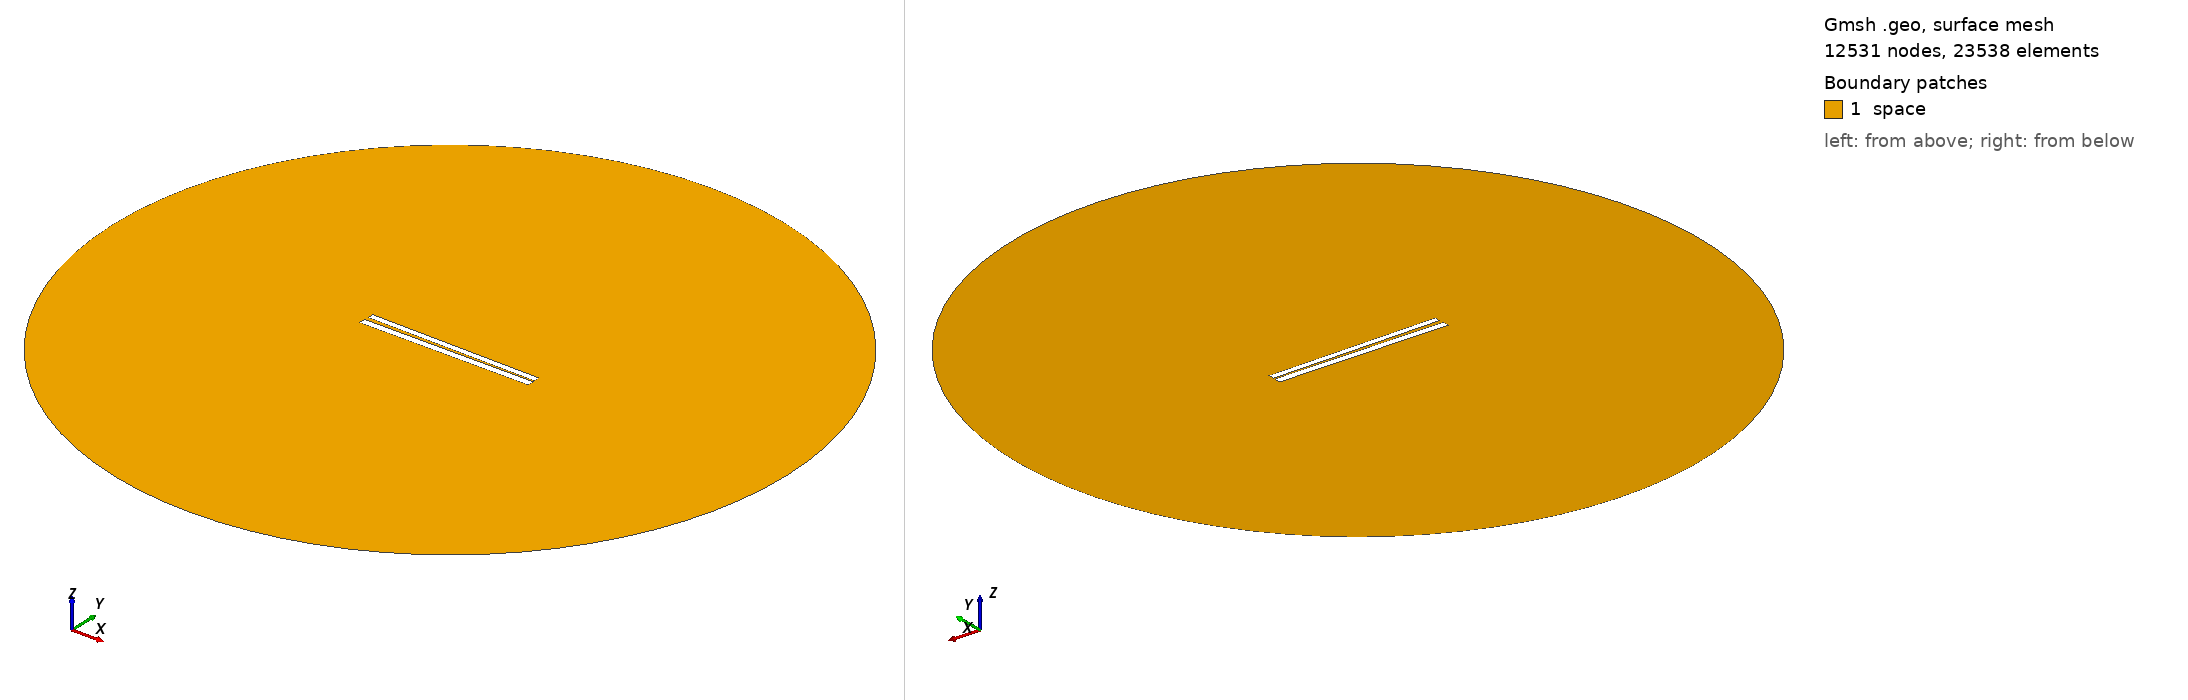

Gmsh geometry script, surface-meshed: 12531 nodes, 23538 surface elements. Boundary patches (legend numbers): 1 space. Left view from above one corner, right view from below the opposite corner. Legend entries are the model's physical surfaces. The drawing asked Gmsh for element sizes between 1% and 20% of the model's largest extent; the script's own settings can give other sizes.

=== 209.geo (drawn) ===
// Set the geometry kernel
SetFactory("OpenCASCADE");

//---------------------------------------
// Rectangles
//---------------------------------------

// Rectangle 1 (top)
Point(1) = {-49.78888888888889, 0.9611111111111111, 0, 1.0};
Point(2) = {49.78888888888889, 0.9611111111111111, 0, 1.0};
Point(3) = {49.78888888888889, 4.538888888888889, 0, 1.0};
Point(4) = {-49.78888888888889, 4.538888888888889, 0, 1.0};

Line(1) = {1, 2};
Line(2) = {2, 3};
Line(3) = {3, 4};
Line(4) = {4, 1};

Line Loop(1) = {1, 2, 3, 4};
Plane Surface(1) = {1};

Rotate { {0, 0, 1}, {0,  0.75,  0}, -0.014 } {
  Surface{1};
}

// Rectangle 2 (bottom)
Point(5) = {-50,-0.75, 0, 1.0};
Point(6) = { 50,-0.75, 0, 1.0};
Point(7) = { 50,-4.75, 0, 1.0};
Point(8) = {-50,-4.75, 0, 1.0};

Line(5) = {5, 6};
Line(6) = {6, 7};
Line(7) = {7, 8};
Line(8) = {8, 5};

Line Loop(2) = {5, 6, 7, 8};
Plane Surface(2) = {2}; 


//---------------------------------------
// Circle
//---------------------------------------

// Define points
Point(9) = {0, 0, 0};        // Center
Point(10) = {200, 0, 0};     // Start point
Point(11) = {0, 200, 0};     // 90 degrees
Point(12) = {-200, 0, 0};    // 180 degrees
Point(13) = {0, -200, 0};    // 270 degrees

// Define circle arcs (each needs start, center, end)
Circle(9) = {10, 9, 11};
Circle(10) = {11, 9, 12};
Circle(11) = {12, 9, 13};
Circle(12) = {13, 9, 10};

// Define curve loop and surface if needed
Curve Loop(3) = {9, 10, 11, 12};
Surface(3) = {3};

// Subtract Rectangles from Circle
BooleanDifference{ Surface{3}; Delete; }{ Surface{1}; Surface{2}; Delete; }

//---------------------------------------
// Transfinite Lines and Surface
//---------------------------------------
r = 7;
Transfinite Line {1, 3} = 50*r Using Progression 1;
Transfinite Line {2, 4} = 2*r Using Progression 1;
Transfinite Line {5, 7} = 50*r Using Progression 1;
Transfinite Line {6, 8} = 2*r Using Progression 1;
Transfinite Line {9, 10, 11, 12} = 20 Using Progression 1;

//---------------------------------------
// Define Physical Groups
//---------------------------------------                

//--- Physical Curves
// Physical groups for boundaries
Physical Line("force_segment", 10) = {1};
Physical Line("upper_plate", 11) = {2, 3, 4};
Physical Line("lower_plate", 12) = {5, 6, 7, 8};
Physical Line("boundary", 20) = {9, 10, 11, 12};

//--- Physical Surfaces
Physical Surface("space", 30) = {3};

//---------------------------------------
// 6. Generate the Mesh
//---------------------------------------
Mesh 2;  // 2D mesh generation
